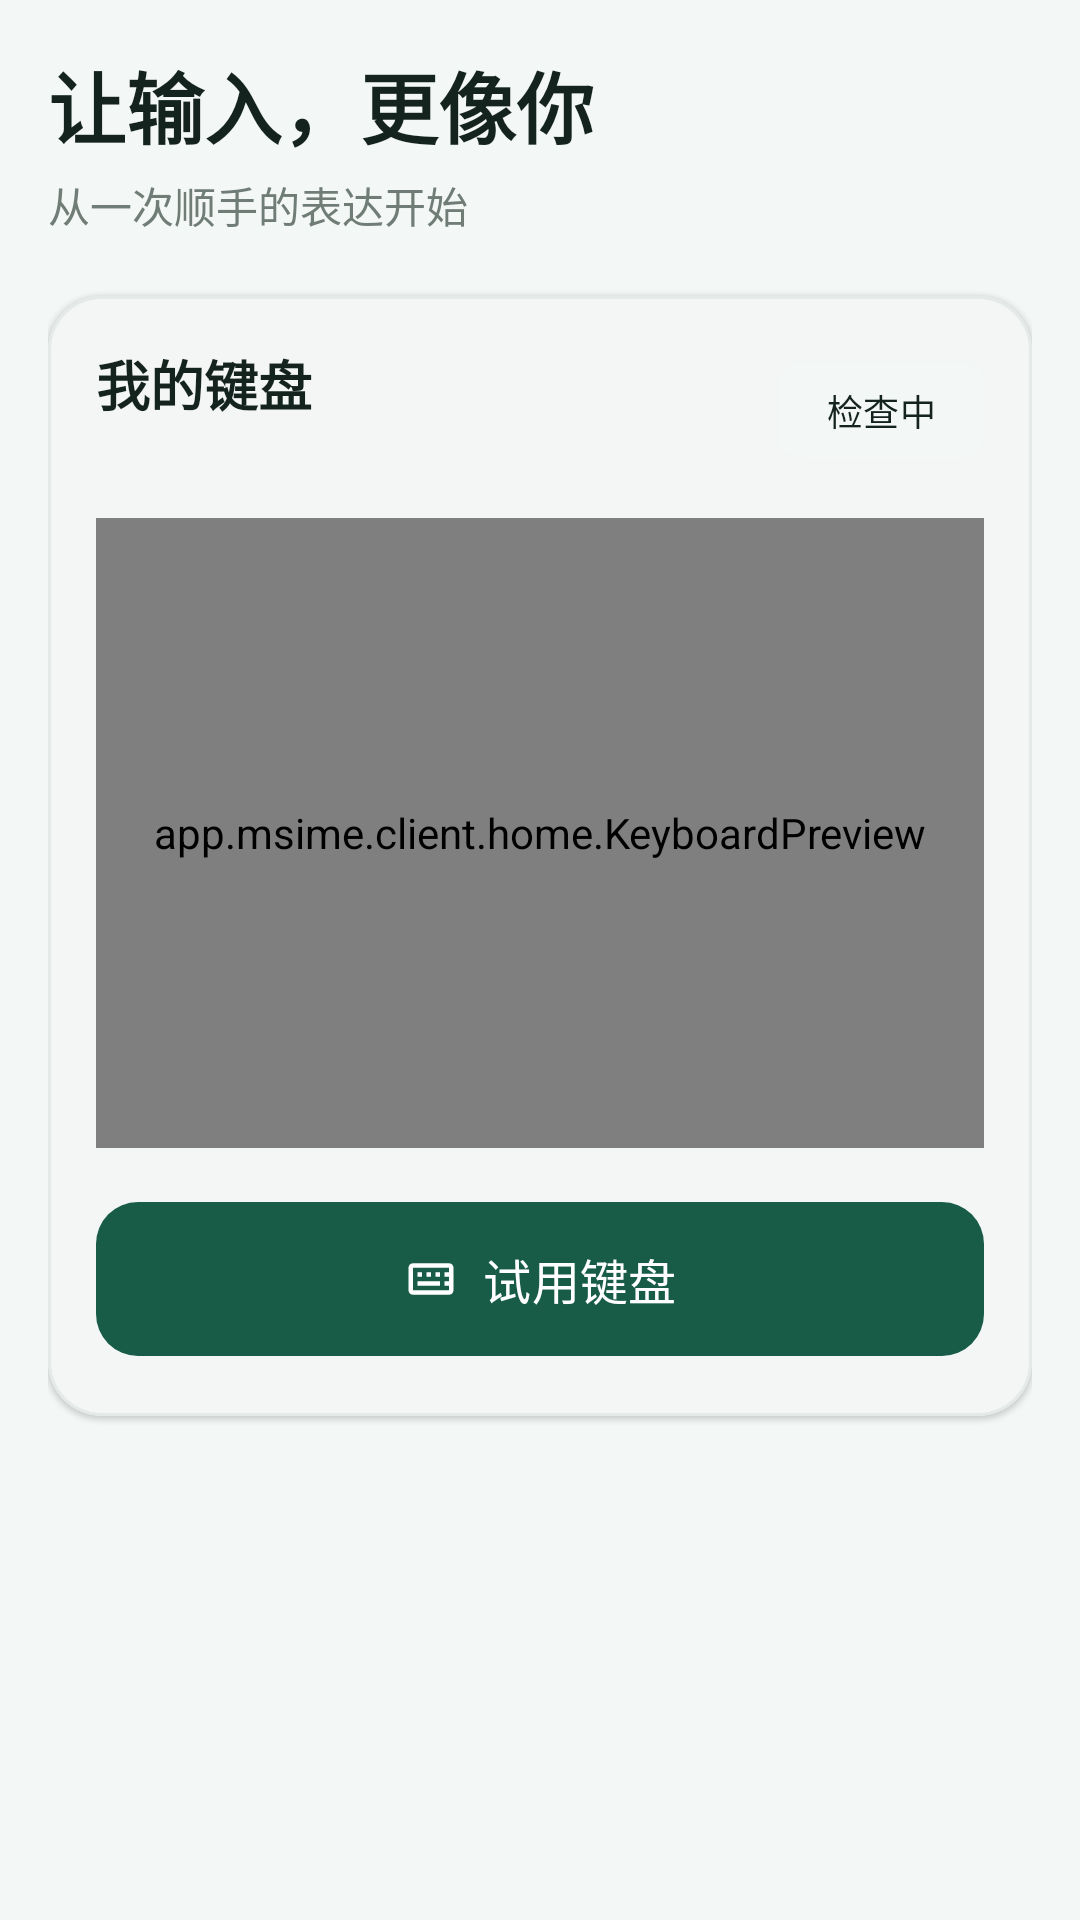

Write the Android layout XML for this screen, with the resource values it uses.
<!-- AndroidManifest.xml: application theme Theme.MSIME -->
<!-- res/layout/page_keyboard.xml -->
<?xml version="1.0" encoding="utf-8"?>
<androidx.core.widget.NestedScrollView
    xmlns:android="http://schemas.android.com/apk/res/android"
    xmlns:app="http://schemas.android.com/apk/res-auto"
    android:layout_width="match_parent"
    android:layout_height="match_parent"
    android:clipToPadding="false"
    android:paddingBottom="96dp">

    <LinearLayout
        android:layout_width="match_parent"
        android:layout_height="wrap_content"
        android:orientation="vertical"
        android:padding="16dp">

        <TextView
            android:layout_width="wrap_content"
            android:layout_height="wrap_content"
            android:text="@string/keyboard_title"
            android:textColor="@color/ink"
            android:textSize="26sp"
            android:textStyle="bold" />

        <TextView
            android:layout_width="wrap_content"
            android:layout_height="wrap_content"
            android:layout_marginTop="4dp"
            android:text="@string/keyboard_subtitle"
            android:textColor="@color/text_secondary"
            android:textSize="14sp" />

        <com.google.android.material.card.MaterialCardView
            android:layout_width="match_parent"
            android:layout_height="wrap_content"
            android:layout_marginTop="20dp"
            app:cardCornerRadius="18dp"
            app:cardElevation="1dp"
            app:cardBackgroundColor="@color/surface">

            <LinearLayout
                android:layout_width="match_parent"
                android:layout_height="wrap_content"
                android:orientation="vertical"
                android:padding="16dp">

                <LinearLayout
                    android:layout_width="match_parent"
                    android:layout_height="wrap_content"
                    android:gravity="center_vertical"
                    android:orientation="horizontal">

                    <LinearLayout
                        android:layout_width="0dp"
                        android:layout_height="wrap_content"
                        android:layout_weight="1"
                        android:orientation="vertical">

                        <TextView
                            android:layout_width="wrap_content"
                            android:layout_height="wrap_content"
                            android:text="@string/keyboard_card_title"
                            android:textColor="@color/ink"
                            android:textSize="18sp"
                            android:textStyle="bold" />

                        <TextView
                            android:id="@+id/keyboard_summary"
                            android:layout_width="wrap_content"
                            android:layout_height="wrap_content"
                            android:textColor="@color/text_secondary"
                            android:textSize="13sp" />
                    </LinearLayout>

                    <com.google.android.material.chip.Chip
                        android:id="@+id/keyboard_look"
                        android:layout_width="wrap_content"
                        android:layout_height="wrap_content"
                        android:text="@string/keyboard_status_checking"
                        android:textSize="12sp"
                        app:chipBackgroundColor="@color/mist"
                        app:chipStrokeWidth="0dp"
                        app:ensureMinTouchTargetSize="false" />
                </LinearLayout>

                <TextView
                    android:id="@+id/keyboard_preparation"
                    android:layout_width="match_parent"
                    android:layout_height="wrap_content"
                    android:layout_marginTop="12dp"
                    android:background="@color/mist"
                    android:lineSpacingExtra="3dp"
                    android:padding="12dp"
                    android:textColor="@color/text_secondary"
                    android:textSize="13sp"
                    android:visibility="gone" />

                <app.msime.client.home.KeyboardPreview
                    android:id="@+id/keyboard_preview"
                    android:layout_width="match_parent"
                    android:layout_height="210dp"
                    android:layout_marginTop="14dp" />

                <com.google.android.material.button.MaterialButton
                    android:id="@+id/keyboard_try"
                    android:layout_width="match_parent"
                    android:layout_height="wrap_content"
                    android:layout_marginTop="14dp"
                    android:paddingTop="14dp"
                    android:paddingBottom="14dp"
                    android:text="@string/keyboard_try"
                    android:textSize="16sp"
                    app:cornerRadius="14dp"
                    app:icon="@drawable/ic_tab_keyboard"
                    app:iconGravity="textStart" />
            </LinearLayout>
        </com.google.android.material.card.MaterialCardView>

        <androidx.recyclerview.widget.RecyclerView
            android:id="@+id/keyboard_features"
            android:layout_width="match_parent"
            android:layout_height="wrap_content"
            android:layout_marginTop="16dp"
            android:nestedScrollingEnabled="false" />
    </LinearLayout>
</androidx.core.widget.NestedScrollView>
<!-- resources referenced by this layout -->
<resources>
  <color name="ink">#14231D</color>
  <color name="mist">#F3F7F5</color>
  <color name="surface">#FFFFFF</color>
  <color name="text_secondary">#707C76</color>
  <!-- drawable ic_tab_keyboard (drawable) -->
  <?xml version="1.0" encoding="utf-8"?>
  <vector xmlns:android="http://schemas.android.com/apk/res/android"
      android:width="24dp" android:height="24dp" android:viewportWidth="24" android:viewportHeight="24">
      <path android:fillColor="@android:color/white" android:pathData="M20,5H4C2.9,5 2,5.9 2,7v10c0,1.1 0.9,2 2,2h16c1.1,0 2,-0.9 2,-2V7C22,5.9 21.1,5 20,5zM20,17H4V7h16V17zM6,9h2v2H6V9zM10,9h2v2h-2V9zM14,9h2v2h-2V9zM18,9h2v2h-2V9zM6,13h2v2H6V13zM8,15h8v-2H8V15zM18,13h2v2h-2V13z" />
  </vector>
  <string name="keyboard_card_title">我的键盘</string>
  <string name="keyboard_status_checking">检查中</string>
  <string name="keyboard_subtitle">从一次顺手的表达开始</string>
  <string name="keyboard_title">让输入，更像你</string>
  <string name="keyboard_try">试用键盘</string>
  <style name="Theme.MSIME" parent="Theme.MSIME.Base" />
  <style name="Theme.MSIME.Base" parent="Theme.Material3.DayNight.NoActionBar">
          <item name="colorPrimary">@color/forest</item>
          <item name="colorOnPrimary">@color/surface</item>
          <item name="colorSecondary">@color/needle</item>
          <item name="colorTertiary">@color/cone</item>
          <item name="android:colorBackground">@color/mist</item>
          <item name="colorSurface">@color/surface</item>
          <item name="colorOnSurface">@color/ink</item>
  
          
          <item name="colorPrimaryContainer">@color/surface_variant</item>
          <item name="colorOnPrimaryContainer">@color/forest</item>
          <item name="colorSecondaryContainer">@color/surface_variant</item>
          <item name="colorOnSecondaryContainer">@color/forest</item>
          <item name="colorSurfaceVariant">@color/surface_variant</item>
          <item name="colorOnSurfaceVariant">@color/text_secondary</item>
          <item name="colorSurfaceContainerLowest">@color/surface</item>
          <item name="colorSurfaceContainerLow">@color/surface</item>
          <item name="colorSurfaceContainer">@color/surface</item>
          <item name="colorSurfaceContainerHigh">@color/mist</item>
          <item name="colorSurfaceContainerHighest">@color/mist</item>
          <item name="colorOutline">@color/hairline</item>
          <item name="colorOutlineVariant">@color/hairline</item>
  
          <item name="android:statusBarColor">@android:color/transparent</item>
          <item name="android:navigationBarColor">@android:color/transparent</item>
      </style>
  <color name="forest">#185C48</color>
  <color name="needle">#4D8A72</color>
  <color name="cone">#A7673B</color>
  <color name="surface_variant">#E2ECE7</color>
  <color name="hairline">#E4EAE7</color>
</resources>
